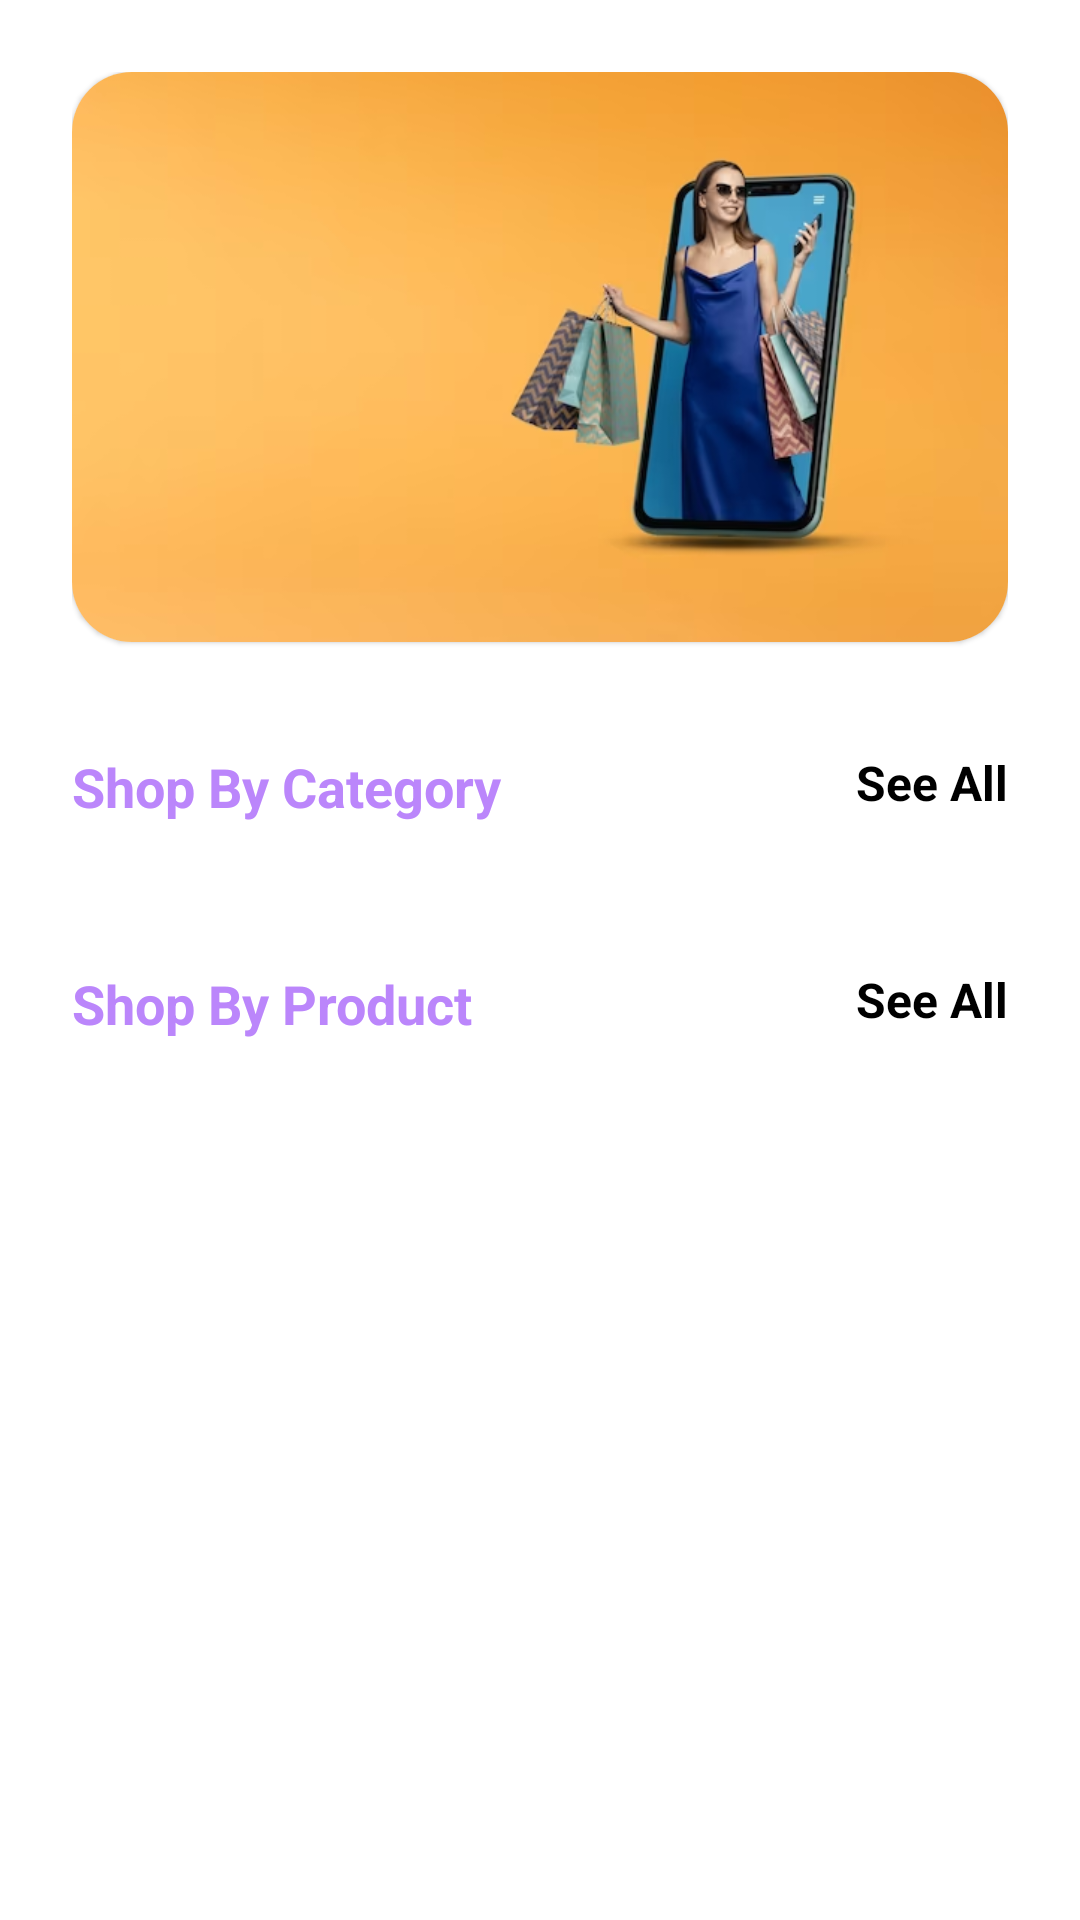

Reconstruct the res/layout file that produces this screen, plus the resources it refers to.
<!-- AndroidManifest.xml: application theme Theme.My_Shop1 -->
<!-- res/layout/fragment_home.xml -->
<?xml version="1.0" encoding="utf-8"?>
<LinearLayout xmlns:android="http://schemas.android.com/apk/res/android"
    xmlns:tools="http://schemas.android.com/tools"
    android:layout_width="match_parent"
    android:layout_height="match_parent"
    android:padding="24dp"
    android:orientation="vertical"
    xmlns:app="http://schemas.android.com/apk/res-auto"
    tools:context=".fragment.HomeFragment">

    <androidx.core.widget.NestedScrollView
        android:layout_width="match_parent"
        android:layout_height="match_parent">

        <LinearLayout
            android:layout_width="match_parent"
            android:layout_height="match_parent"
            android:orientation="vertical">




    <com.google.android.material.card.MaterialCardView
        android:layout_width="match_parent"
        android:layout_height="190dp"
        app:cardCornerRadius="20dp">

        <ImageView
            android:id="@+id/Slider_Image"
            android:layout_width="match_parent"
            android:layout_height="match_parent"
            android:scaleType="centerCrop"
            android:src="@drawable/img"/>

    </com.google.android.material.card.MaterialCardView>

    <RelativeLayout
        android:layout_width="match_parent"
        android:layout_marginTop="36dp"
        android:layout_height="wrap_content">

        <TextView
            android:layout_width="wrap_content"
            android:layout_height="wrap_content"
            android:textColor="@color/colorPrimary"
            android:textStyle="bold"
            android:textSize="18sp"
            android:text="Shop By Category"/>

        <TextView
            android:layout_width="wrap_content"
            android:layout_height="wrap_content"
            android:textColor="@color/black"
            android:textStyle="bold"
            android:textSize="16sp"
            android:layout_alignParentEnd="true"
            android:text="See All"/>

    </RelativeLayout>

    <androidx.recyclerview.widget.RecyclerView
        android:id="@+id/category_Recycler"
        android:layout_width="match_parent"
        android:layout_height="wrap_content"
        android:layout_marginTop="12dp"
        tools:listitem="@layout/layout_category_item"
        android:orientation="horizontal"
        app:layoutManager="androidx.recyclerview.widget.LinearLayoutManager"/>

    <RelativeLayout
        android:layout_width="match_parent"
        android:layout_marginTop="36dp"
        android:layout_height="wrap_content">

        <TextView
            android:layout_width="wrap_content"
            android:layout_height="wrap_content"
            android:textColor="@color/colorPrimary"
            android:textStyle="bold"
            android:textSize="18sp"
            android:text="Shop By Product"/>

        <TextView
            android:layout_width="wrap_content"
            android:layout_height="wrap_content"
            android:textColor="@color/black"
            android:textStyle="bold"
            android:textSize="16sp"
            android:layout_alignParentEnd="true"
            android:text="See All"/>

    </RelativeLayout>

    <androidx.recyclerview.widget.RecyclerView
        android:id="@+id/product_Recycler"
        android:layout_width="match_parent"
        android:layout_height="wrap_content"
        tools:listitem="@layout/layout_product_item"
        android:nestedScrollingEnabled="true"
        android:layout_marginTop="12dp"
        app:layoutManager="androidx.recyclerview.widget.LinearLayoutManager"/>

        </LinearLayout>

    </androidx.core.widget.NestedScrollView>







</LinearLayout>
<!-- res/layout/layout_category_item.xml (included above) -->
<?xml version="1.0" encoding="utf-8"?>
<androidx.constraintlayout.widget.ConstraintLayout xmlns:android="http://schemas.android.com/apk/res/android"
    xmlns:app="http://schemas.android.com/apk/res-auto"
    xmlns:tools="http://schemas.android.com/tools"
    android:layout_margin="8dp"
    android:layout_width="wrap_content"
    android:layout_height="wrap_content">

    <androidx.cardview.widget.CardView
        android:id="@+id/cardView"
        android:layout_width="120dp"
        android:layout_height="120dp"
        app:cardCornerRadius="8dp"
        app:layout_constraintEnd_toEndOf="parent"
        app:layout_constraintStart_toStartOf="parent"
        app:layout_constraintTop_toTopOf="parent">

        <ImageView
            android:id="@+id/imageView"
            android:layout_width="wrap_content"
            android:layout_height="wrap_content"
            tools:srcCompat="@tools:sample/avatars" />

    </androidx.cardview.widget.CardView>

    <TextView
        android:id="@+id/textView"
        android:layout_width="wrap_content"
        android:layout_height="wrap_content"
        android:text="TextView"
        android:layout_marginTop="8dp"
        android:textSize="16dp"
        android:textStyle="bold"
        android:textColor="@color/black"
        app:layout_constraintEnd_toEndOf="@+id/cardView"
        app:layout_constraintStart_toStartOf="@+id/cardView"
        app:layout_constraintTop_toBottomOf="@+id/cardView" />
</androidx.constraintlayout.widget.ConstraintLayout>
<!-- res/layout/layout_product_item.xml (included above) -->
<?xml version="1.0" encoding="utf-8"?>
<androidx.constraintlayout.widget.ConstraintLayout xmlns:android="http://schemas.android.com/apk/res/android"
    xmlns:app="http://schemas.android.com/apk/res-auto"
    xmlns:tools="http://schemas.android.com/tools"
    android:layout_width="match_parent"
    android:layout_height="wrap_content">

    <androidx.cardview.widget.CardView
        android:layout_width="match_parent"
        android:layout_height="wrap_content"
        android:padding="4dp"
        app:cardCornerRadius="8dp"
        android:layout_margin="8dp"
        app:layout_constraintEnd_toEndOf="parent"
        app:layout_constraintStart_toStartOf="parent"
        app:layout_constraintTop_toTopOf="parent">

        <androidx.constraintlayout.widget.ConstraintLayout
            android:layout_width="match_parent"
            android:layout_height="match_parent">

            <ImageView
                android:id="@+id/imageView2"
                android:layout_width="90dp"
                android:layout_height="90dp"
                android:layout_margin="8dp"
                app:layout_constraintStart_toStartOf="parent"
                app:layout_constraintTop_toTopOf="parent"
                tools:srcCompat="@tools:sample/avatars" />

            <TextView
                android:id="@+id/textView2"
                android:layout_width="wrap_content"
                android:layout_height="wrap_content"
                android:layout_marginStart="12dp"
                android:layout_marginTop="16dp"
                android:text="TextView"
                android:textColor="@color/colorPrimary"
                android:textSize="20sp"
                android:textStyle="bold"
                app:layout_constraintStart_toEndOf="@+id/imageView2"
                app:layout_constraintTop_toTopOf="@+id/imageView2" />

            <TextView
                android:id="@+id/textView3"
                android:layout_width="wrap_content"
                android:layout_height="wrap_content"
                android:layout_marginStart="12dp"
                android:layout_marginTop="44dp"
                android:text="TextView"
                android:textColor="@color/black"
                android:textSize="16sp"
                android:textStyle="bold"
                app:layout_constraintStart_toEndOf="@+id/imageView2"
                app:layout_constraintTop_toTopOf="@+id/imageView2" />

            <TextView
                android:id="@+id/textView4"
                android:layout_width="wrap_content"
                android:layout_height="wrap_content"
                android:layout_marginHorizontal="4dp"
                android:layout_marginStart="12dp"
                android:layout_marginTop="68dp"
                android:text="TextView"
                android:textColor="@color/black"
                android:textSize="16dp"
                app:layout_constraintStart_toEndOf="@+id/imageView2"
                app:layout_constraintTop_toTopOf="@+id/imageView2" />

            <Button
                android:id="@+id/button"
                style="@style/Widget.Material3.Button.OutlinedButton"
                android:layout_width="0dp"
                android:layout_height="wrap_content"
                android:layout_marginHorizontal="4dp"
                android:layout_marginTop="20sp"
                app:layout_goneMarginTop="8sp"
                android:text="Button"
                android:textSize="18sp"
                app:layout_constraintEnd_toStartOf="@+id/guideline"
                app:layout_constraintStart_toStartOf="parent"
                app:layout_constraintTop_toBottomOf="@+id/imageView2" />

            <Button
                android:id="@+id/button2"
                android:layout_width="0dp"
                android:layout_height="wrap_content"
                android:layout_marginHorizontal="4sp"
                android:text="Button"
                app:layout_constraintEnd_toEndOf="parent"
                app:layout_constraintHorizontal_bias="0.0"
                app:layout_constraintStart_toStartOf="@+id/guideline"
                app:layout_constraintTop_toTopOf="@+id/button" />

            <androidx.constraintlayout.widget.Guideline
                android:id="@+id/guideline"
                android:layout_width="wrap_content"
                android:layout_height="wrap_content"
                android:orientation="vertical"
                app:layout_constraintGuide_begin="205dp" />

        </androidx.constraintlayout.widget.ConstraintLayout>
    </androidx.cardview.widget.CardView>

</androidx.constraintlayout.widget.ConstraintLayout>
<!-- resources referenced by this layout -->
<resources>
  <color name="black">#FF000000</color>
  <color name="colorPrimary">#FFBB86FB</color>
  <!-- drawable img: png bitmap (drawable, 130977 bytes) -->
  <style name="Theme.My_Shop1" parent="Theme.MaterialComponents.DayNight.DarkActionBar">
          
          <item name="colorPrimary">@color/colorPrimary</item>
          <item name="colorPrimaryVariant">@color/colorSecondary</item>
          <item name="colorOnPrimary">@color/white</item>
          
          <item name="colorSecondary">@color/teal_200</item>
          <item name="colorSecondaryVariant">@color/teal_700</item>
          <item name="colorOnSecondary">@color/black</item>
          
          <item name="android:statusBarColor">?attr/colorPrimaryVariant</item>
          
      </style>
  <color name="colorSecondary">#6F7FCC</color>
  <color name="white">#FFFFFFFF</color>
  <color name="teal_200">#FF03DAC5</color>
  <color name="teal_700">#FF018786</color>
</resources>
